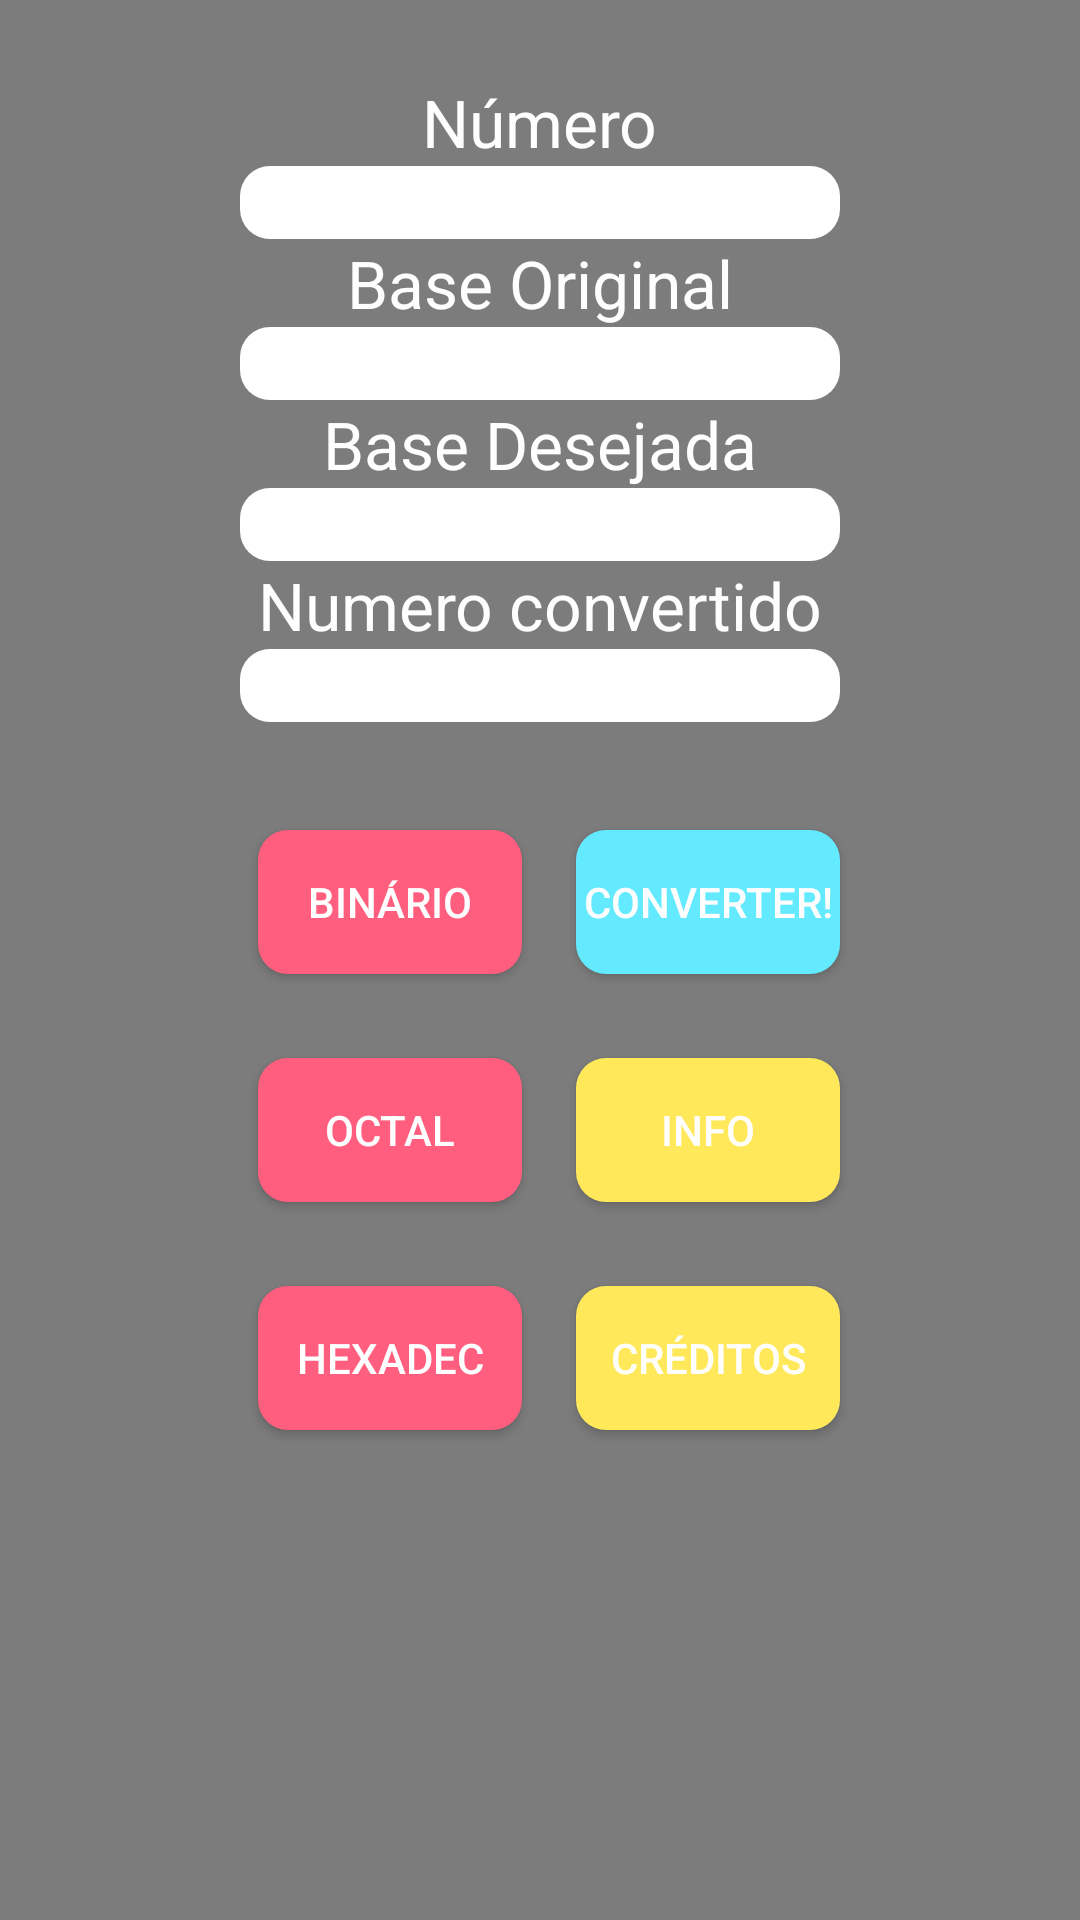

Android layout source for this screen:
<!-- AndroidManifest.xml: application theme AppTheme -->
<!-- res/layout/activity_main.xml -->
<?xml version="1.0" encoding="utf-8"?>
<RelativeLayout xmlns:android="http://schemas.android.com/apk/res/android"
    xmlns:tools="http://schemas.android.com/tools" android:layout_width="match_parent"
    android:layout_height="match_parent" android:paddingLeft="@dimen/activity_horizontal_margin"
    android:paddingRight="@dimen/activity_horizontal_margin"
    android:paddingTop="@dimen/activity_vertical_margin"
    android:paddingBottom="@dimen/activity_vertical_margin"
    tools:context=".MainActivity"
    android:background="#7c7c7c" >

    <TextView
        android:layout_width="wrap_content"
        android:layout_height="wrap_content"
        android:textAppearance="?android:attr/textAppearanceLarge"
        android:text="Número"
        android:id="@+id/lbNumero"
        android:textColor="#fefefe"
        android:layout_marginTop="26dp"
        android:layout_alignParentTop="true"
        android:layout_centerHorizontal="true" />

    <EditText
        android:layout_width="200dp"
        android:layout_height="wrap_content"
        android:id="@+id/tNumero"
        android:layout_below="@+id/lbNumero"
        android:layout_centerHorizontal="true"
        android:background="@drawable/label" />

    <TextView
        android:layout_width="wrap_content"
        android:layout_height="wrap_content"
        android:textAppearance="?android:attr/textAppearanceLarge"
        android:text="Base Original"
        android:id="@+id/lbBaseOriginal"
        android:layout_below="@+id/tNumero"
        android:layout_centerHorizontal="true"
        android:textColor="#fefefe" />

    <EditText
        android:layout_width="200dp"
        android:layout_height="wrap_content"
        android:id="@+id/tBaseOriginal"
        android:layout_below="@+id/lbBaseOriginal"
        android:layout_centerHorizontal="true"
        android:background="@drawable/label" />

    <TextView
        android:layout_width="wrap_content"
        android:layout_height="wrap_content"
        android:textAppearance="?android:attr/textAppearanceLarge"
        android:text="Base Desejada"
        android:id="@+id/lbBaseDesejada"
        android:layout_below="@+id/tBaseOriginal"
        android:layout_centerHorizontal="true"
        android:textColor="#fefefe" />

    <EditText
        android:layout_width="200dp"
        android:layout_height="wrap_content"
        android:id="@+id/tBaseDesejada"
        android:layout_below="@+id/lbBaseDesejada"
        android:layout_centerHorizontal="true"
        android:background="@drawable/label" />

    <TextView
        android:layout_width="wrap_content"
        android:layout_height="wrap_content"
        android:textAppearance="?android:attr/textAppearanceLarge"
        android:id="@+id/lbResultado"
        android:text="Numero convertido"
        android:layout_below="@+id/tBaseDesejada"
        android:layout_centerHorizontal="true"
        android:textColor="#fefefe" />

    <Button
        android:layout_width="wrap_content"
        android:layout_height="wrap_content"
        android:text="Converter!"
        android:id="@+id/btConverter"
        android:background="@drawable/button"
        android:textColor="#fefefe"
        android:layout_alignTop="@+id/btBinario"
        android:layout_alignRight="@+id/tResultado"
        android:layout_alignEnd="@+id/tResultado" />

    <EditText
        android:layout_width="200dp"
        android:layout_height="wrap_content"
        android:id="@+id/tResultado"
        android:layout_below="@+id/lbResultado"
        android:layout_centerHorizontal="true"
        android:background="@drawable/label"
        android:clickable="false"
        android:editable="false" />

    <Button
        android:layout_width="wrap_content"
        android:layout_height="wrap_content"
        android:text="Binário"
        android:id="@+id/btBinario"
        android:background="@drawable/button2"
        android:textColor="#fefefe"
        android:layout_marginTop="36dp"
        android:layout_below="@+id/tResultado"
        android:layout_alignLeft="@+id/lbResultado"
        android:layout_alignStart="@+id/lbResultado" />

    <Button
        android:layout_width="wrap_content"
        android:layout_height="wrap_content"
        android:text="Octal"
        android:id="@+id/btOctal"
        android:background="@drawable/button2"
        android:textColor="#fefefe"
        android:layout_below="@+id/btBinario"
        android:layout_alignLeft="@+id/btBinario"
        android:layout_alignStart="@+id/btBinario"
        android:layout_marginTop="28dp" />

    <Button
        android:layout_width="wrap_content"
        android:layout_height="wrap_content"
        android:text="Hexadec"
        android:id="@+id/btHexadecimal"
        android:textColor="#fefefe"
        android:background="@drawable/button2"
        android:layout_alignTop="@+id/btCreditos"
        android:layout_alignRight="@+id/btOctal"
        android:layout_alignEnd="@+id/btOctal" />

    <Button
        android:layout_width="wrap_content"
        android:layout_height="wrap_content"
        android:text="Info"
        android:id="@+id/btInfo"
        android:textColor="#fefefe"
        android:background="@drawable/button1"
        android:onClick="Info"
        android:layout_alignTop="@+id/btOctal"
        android:layout_alignRight="@+id/btConverter"
        android:layout_alignEnd="@+id/btConverter" />

    <Button
        android:layout_width="wrap_content"
        android:layout_height="wrap_content"
        android:text="Créditos"
        android:id="@+id/btCreditos"
        android:textColor="#fefefe"
        android:background="@drawable/button1"
        android:onClick="Creditos"
        android:layout_marginTop="28dp"
        android:layout_below="@+id/btInfo"
        android:layout_alignRight="@+id/btConverter"
        android:layout_alignEnd="@+id/btConverter" />

</RelativeLayout>
<!-- resources referenced by this layout -->
<resources>
  <!-- drawable button (drawable) -->
  <?xml version="1.0" encoding="utf-8"?>
  <shape xmlns:android="http://schemas.android.com/apk/res/android"
      android:shape="rectangle" android:padding="10dp">
      
      <solid android:color="#FF64EAFF"/>
      <corners android:radius="10dp"/>
  </shape>
  <!-- drawable button1 (drawable) -->
  <?xml version="1.0" encoding="utf-8"?>
  <shape xmlns:android="http://schemas.android.com/apk/res/android"
      android:shape="rectangle" android:padding="10dp">
      
      <solid android:color="#FFFFE95B"/>
      <corners android:radius="10dp"/>
  </shape>
  <!-- drawable button2 (drawable) -->
  <?xml version="1.0" encoding="utf-8"?>
  <shape xmlns:android="http://schemas.android.com/apk/res/android"
      android:shape="rectangle" android:padding="10dp">
      
      <solid android:color="#FFFF5E7E"/>
      <corners android:radius="10dp"/>
  </shape>
  <!-- drawable label (drawable) -->
  <?xml version="1.0" encoding="utf-8"?>
  <shape xmlns:android="http://schemas.android.com/apk/res/android"
      android:shape="rectangle" android:padding="10dp">
      
      <solid android:color="#FFffFF"/>
      <corners android:radius="10dp"/>
  </shape>
  <style name="AppTheme" parent="Theme.AppCompat.Light.NoActionBar">
          
  
          <item name="colorPrimary">@color/colorPrimary</item>
          <item name="colorPrimaryDark">@color/colorPrimaryDark</item>
          <item name="colorAccent">@color/colorAccent</item>
  
      </style>
  <!-- not gathered from this repository: default colours our renderer supplied (Android Studio template values) -->
  <color name="colorPrimary">#FF6200EE</color>
  <color name="colorPrimaryDark">#FF3700B3</color>
  <color name="colorAccent">#FF03DAC5</color>
</resources>
